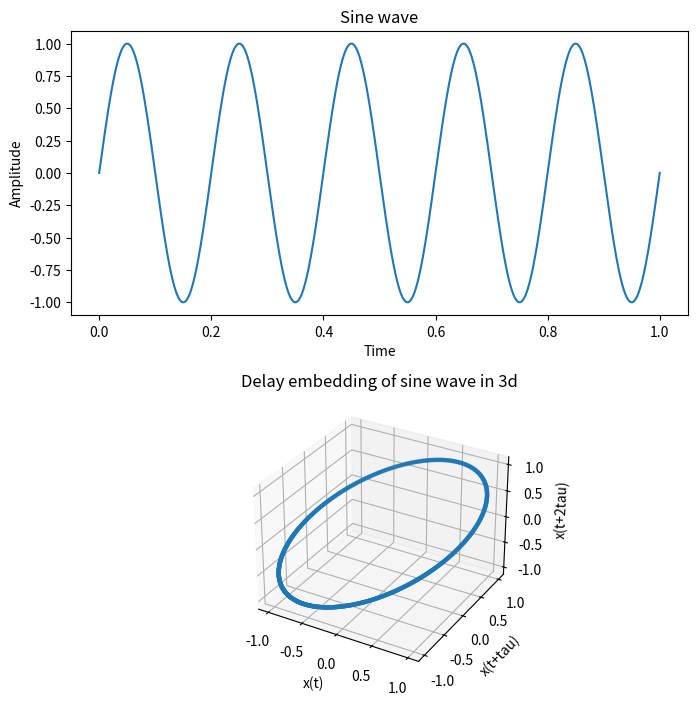
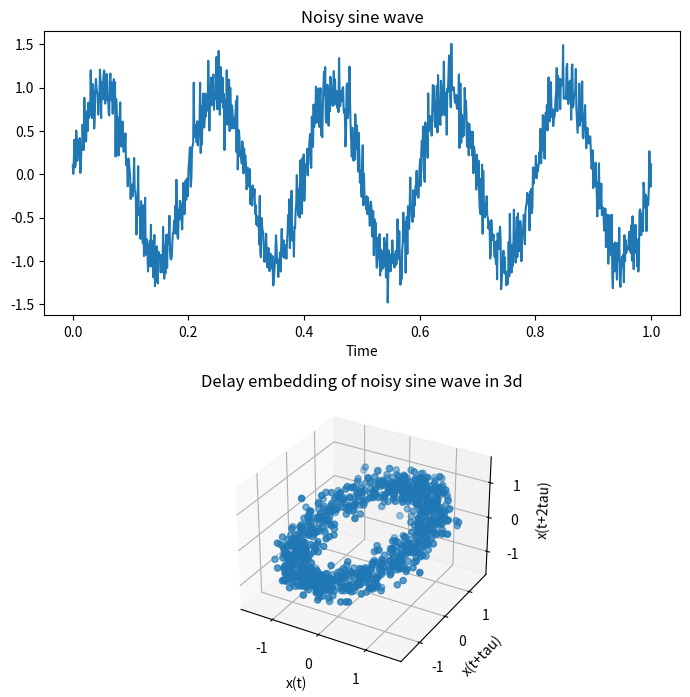
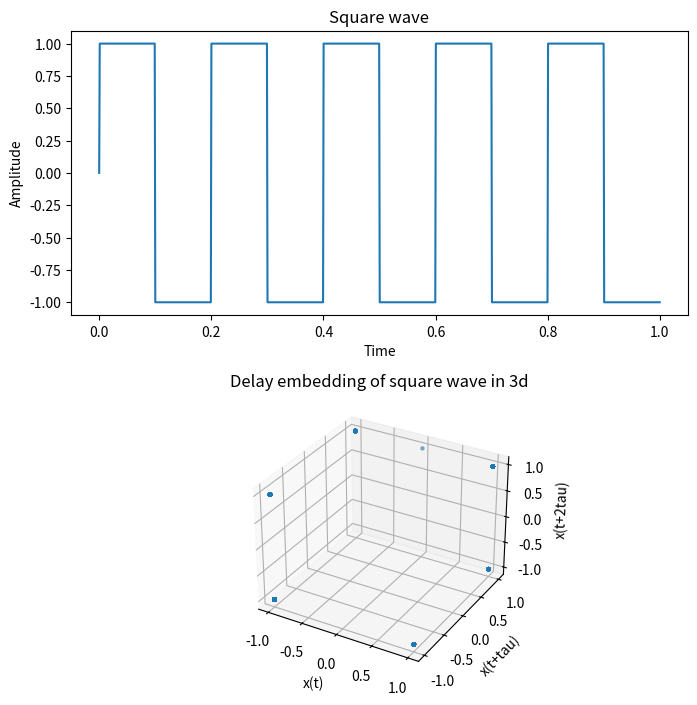
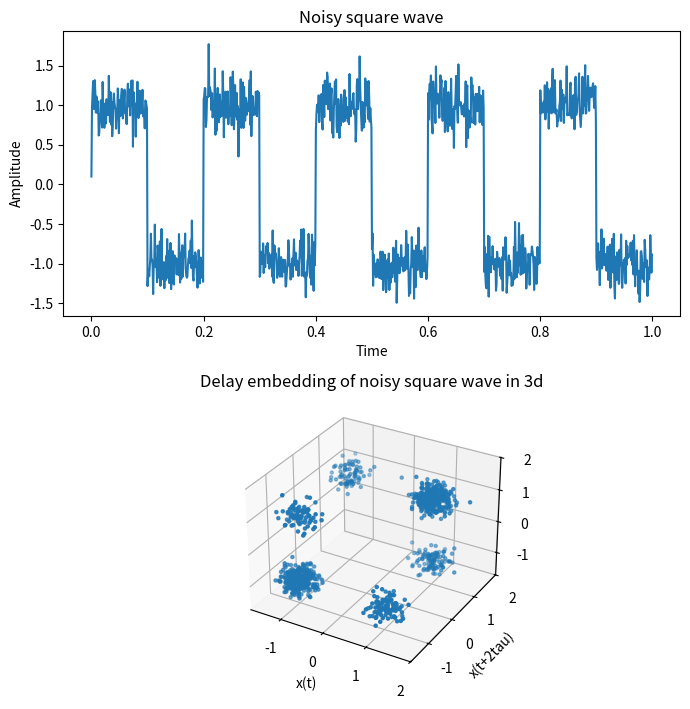

Write the Python code that produced these figures, in order.
import numpy as np 
import matplotlib.pyplot as plt
import os 

os.makedirs("plots",exist_ok=True)
np.random.seed(42)

## Todays goal: 
# 3d embedding of sine wave 
# 3d embedding of noisy sine wave 

N = 1000 

t = np.linspace(0,1,N)

# Generating sine wave 

A = 1
f = 5

sine_wave = A * np.sin(2 * np.pi * f * t)

# Generating square wave

square_wave = np.sign(np.sin(2 * np.pi * f *t))

# Generating noise 

noise = np.random.normal(0,0.2,N)

noisy_wave = noise + sine_wave
noisy_square= noise + square_wave

# Generating 3d delay embedding function 

def delay_embedding(signal,tau=20):
    x=signal[:-2*tau]
    y=signal[tau:-tau]
    z=signal[2*tau:]

    return x,y,z


## Embedding the sine wave and noisy sine wave signal 

x_sine,y_sine,z_sine = delay_embedding(sine_wave)
x_noisy,y_noisy,z_noisy = delay_embedding(noisy_wave)
x_square,y_square,z_square=delay_embedding(square_wave)
x_sqnoisy,ysqnoisy,zsqnoisy= delay_embedding(noisy_square)

## Generating the plot

### Generating sine wave 3d embedding 

fig = plt.figure(figsize=(7,7))

ax1=fig.add_subplot(211)

ax1.plot(t,sine_wave)
ax1.set_title("Sine wave")
ax1.set_xlabel("Time")
ax1.set_ylabel("Amplitude")


ax2 = fig.add_subplot(212,projection='3d')

ax2.scatter(x_sine, y_sine, z_sine, s=5)


ax2.set_title("Delay embedding of sine wave in 3d")
ax2.set_xlabel("x(t)")
ax2.set_ylabel("x(t+tau)")
ax2.set_zlabel("x(t+2tau)")

plt.tight_layout()
plt.savefig("plots/3d_sine_delay_embedding.png")
plt.close()


### Generating noisy sine wave 3d embedding 

fig = plt.figure(figsize=(7,7))

ax1=fig.add_subplot(211)

ax1.plot(t,noisy_wave)
ax1.set_title("Noisy sine wave")
ax1.set_xlabel("Time")
ax2.set_ylabel("Amplitude")

ax2 = fig.add_subplot(212, projection='3d')

ax2.scatter(x_noisy,y_noisy,z_noisy)

ax2.set_title("Delay embedding of noisy sine wave in 3d")
ax2.set_xlabel("x(t)")
ax2.set_ylabel("x(t+tau)")
ax2.set_zlabel("x(t+2tau)")

plt.tight_layout()
plt.savefig("plots/3d_noisy_sine_embedding")
plt.close()

## Generating square wave in 3d embedding 

fig = plt.figure(figsize=(7,7))

ax1=fig.add_subplot(211)

ax1.plot(t,square_wave)
ax1.set_title("Square wave")
ax1.set_xlabel("Time")
ax1.set_ylabel("Amplitude")

ax2=fig.add_subplot(212,projection='3d')

ax2.scatter(x_square,y_square,z_square,s=5)
ax2.set_title("Delay embedding of square wave in 3d")
ax2.set_xlabel("x(t)")
ax2.set_ylabel("x(t+tau)")
ax2.set_zlabel("x(t+2tau)")

plt.tight_layout()
plt.savefig("plots/square_wave_embedding.png")
plt.close()

## Generating noisy square wave in 3d embedding 

fig = plt.figure(figsize=(7,7))

ax1= fig.add_subplot(211)
ax1.plot(t,noisy_square)
ax1.set_title("Noisy square wave")
ax1.set_xlabel("Time")
ax1.set_ylabel("Amplitude")

ax2=fig.add_subplot(212,projection='3d')
ax2.scatter(x_sqnoisy,ysqnoisy,zsqnoisy,s=5)
ax2.set_title("Delay embedding of noisy square wave in 3d")
ax2.set_xlabel("x(t)")
ax2.set_ylabel("x(t+tau)")
ax2.set_ylabel("x(t+2tau)")

plt.tight_layout()
plt.savefig("plots/3d_noisy_square_wave_embedding.png")
plt.close()
